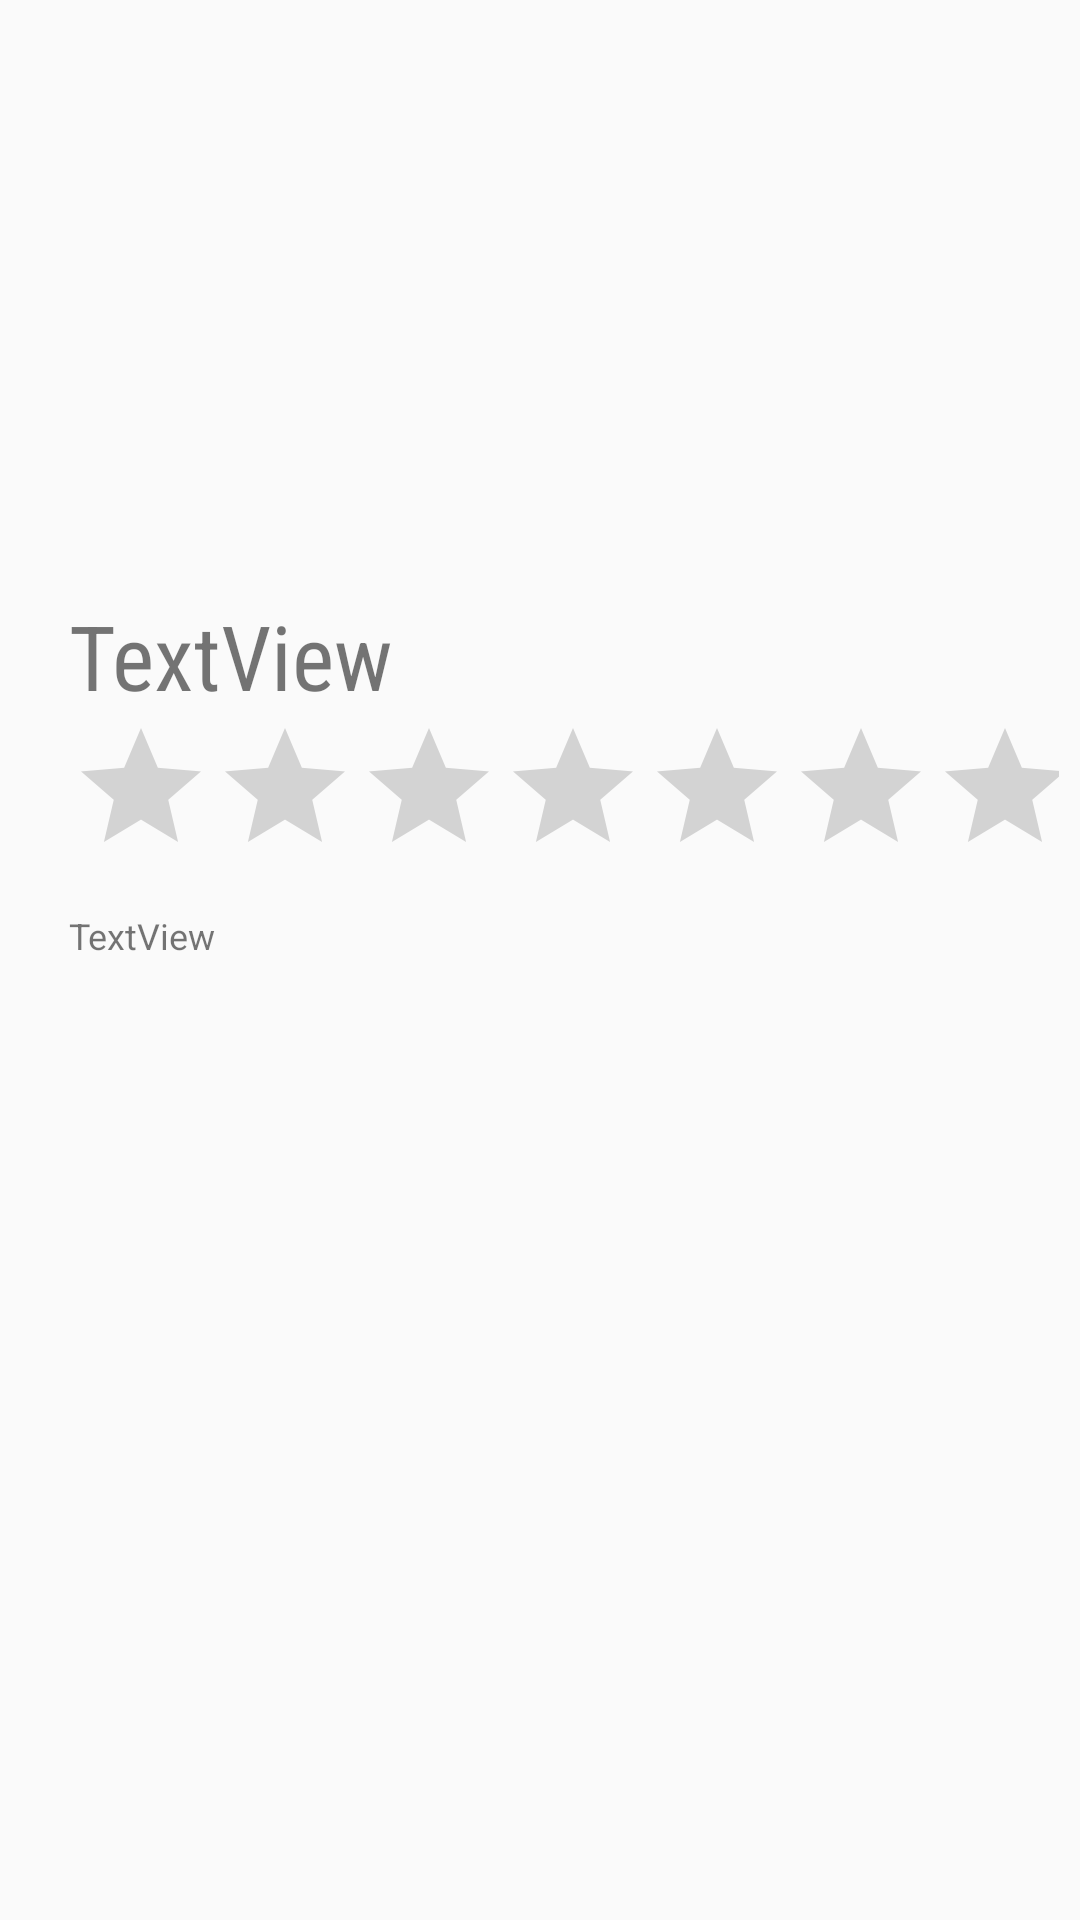

Layout XML and referenced resources for this Android screen:
<!-- AndroidManifest.xml: application theme AppTheme -->
<!-- res/layout/activity_movie_details.xml -->
<?xml version="1.0" encoding="utf-8"?>
<androidx.constraintlayout.widget.ConstraintLayout xmlns:android="http://schemas.android.com/apk/res/android"
    xmlns:app="http://schemas.android.com/apk/res-auto"
    xmlns:tools="http://schemas.android.com/tools"
    android:layout_width="match_parent"
    android:layout_height="wrap_content"
    tools:context=".IndividualMovieDetails">

    <ImageView
        android:id="@+id/imageView_detail"
        android:layout_width="480dp"
        android:layout_height="wrap_content"
        app:layout_constraintBottom_toBottomOf="parent"
        app:layout_constraintStart_toStartOf="parent"
        app:layout_constraintTop_toTopOf="parent"
        app:srcCompat="@drawable/fight" />

    <LinearLayout
        android:layout_width="match_parent"
        android:layout_height="wrap_content"
        android:orientation="vertical"
        android:paddingLeft="7dp"
        android:paddingRight="7dp"
        android:background="@drawable/shadow_back"
        app:layout_constraintBottom_toBottomOf="@id/imageView_detail"
        app:layout_constraintStart_toStartOf="parent"
        app:layout_constraintEnd_toEndOf="parent">

        <TextView
            android:id="@+id/textView_title_details"
            android:layout_width="match_parent"
            android:layout_height="wrap_content"
            android:layout_marginStart="16dp"
            android:layout_marginLeft="16dp"
            android:layout_marginTop="16dp"
            android:fontFamily="sans-serif-condensed"
            android:text="TextView"
            android:textSize="30sp"
            app:layout_constraintEnd_toEndOf="parent"
            app:layout_constraintHorizontal_bias="0.0"
            app:layout_constraintStart_toStartOf="parent"
            app:layout_constraintTop_toBottomOf="@+id/imageView_detail" />

        <RatingBar
            android:id="@+id/ratingBar_detail"
            android:layout_width="match_parent"
            android:layout_height="wrap_content"
            android:layout_marginStart="16dp"
            android:layout_marginLeft="16dp"
            app:layout_constraintStart_toStartOf="parent"
            app:layout_constraintTop_toBottomOf="@+id/textView_title_details" />

        <TextView
            android:id="@+id/textview_Description"
            android:layout_width="match_parent"
            android:layout_height="wrap_content"
            android:layout_marginStart="16dp"
            android:layout_marginLeft="16dp"
            android:layout_marginTop="8dp"
            android:layout_marginEnd="16dp"
            android:layout_marginRight="16dp"
            android:text="TextView"
            android:textSize="12sp"
            app:layout_constraintEnd_toEndOf="parent"
            app:layout_constraintHorizontal_bias="0.0"
            app:layout_constraintStart_toStartOf="parent"
            app:layout_constraintTop_toBottomOf="@+id/ratingBar_detail" />



    </LinearLayout>





</androidx.constraintlayout.widget.ConstraintLayout>
<!-- resources referenced by this layout -->
<resources>
  <style name="AppTheme" parent="Theme.AppCompat.Light.DarkActionBar">
          
          <item name="colorPrimary">@color/colorPrimary</item>
          <item name="colorPrimaryDark">@color/colorPrimaryDark</item>
          <item name="colorAccent">@color/colorAccent</item>
          <item name="windowActionBar">false</item>
          <item name="windowNoTitle">true</item>
      </style>
  <!-- not gathered from this repository: default colours our renderer supplied (Android Studio template values) -->
  <color name="colorPrimary">#FF6200EE</color>
  <color name="colorPrimaryDark">#FF3700B3</color>
  <color name="colorAccent">#FF03DAC5</color>
</resources>
